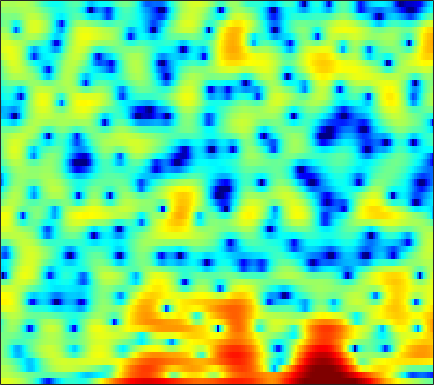

The table this chart was drawn from, first rows:
3.9233, 3.9648, 3.9503, 3.8731, 3.7784, 3.5777, 3.3056, 3.0484, 2.6449, 2.158, 1.5767, 1.0777, 0.32677, -0.56763, -1.3343, -2.5364, -3.9565, -5.2135, -7.2228, -9.7106, -12.751, -14.978, -15.621, -13.268
2.188, 2.246, 2.255, 2.189, 2.095, 1.91, 1.667, 1.453, 1.132, 0.7843, 0.4232, 0.1444, -0.2228, -0.5821, -0.8335, -1.134, -1.397, -1.566, -1.746, -1.865, -1.92, -1.919, -1.875, -1.788
1.937, 1.906, 1.75, 1.455, 1.139, 0.5822, -0.1395, -0.798, -1.831, -3.052, -4.448, -5.559, -6.944, -7.779, -7.758, -6.91, -5.558, -4.497, -3.177, -2, -0.9789, -0.3152, 0.4521, 1.098
0.8317, 0.7176, 0.4269, -0.007092, -0.4192, -1.071, -1.828, -2.462, -3.392, -4.412, -5.511, -6.353, -7.324, -7.792, -7.6, -6.636, -5.181, -4.014, -2.519, -1.206, -0.08672, 0.6297, 1.433, 2.075
0.3987, -0.1643, -1.148, -2.396, -3.506, -5.184, -6.897, -7.926, -8.469, -7.919, -6.776, -5.809, -4.555, -3.391, -2.576, -1.557, -0.6029, 0.06782, 0.8917, 1.61, 2.205, 2.572, 2.94, 3.146
0.4493, -0.2231, -1.323, -2.668, -3.858, -5.656, -7.514, -8.595, -8.91, -7.871, -6.221, -4.972, -3.466, -2.156, -1.294, -0.2955, 0.5581, 1.114, 1.749, 2.261, 2.647, 2.856, 3.013, 3.015
0.09825, -0.2119, -0.6612, -1.123, -1.476, -1.915, -2.286, -2.484, -2.615, -2.598, -2.431, -2.215, -1.838, -1.385, -1.012, -0.49, 0.03674, 0.4144, 0.8808, 1.282, 1.599, 1.775, 1.92, 1.945
-0.4512, -0.3369, -0.231, -0.2102, -0.2599, -0.4085, -0.6603, -0.9137, -1.319, -1.774, -2.23, -2.522, -2.758, -2.734, -2.506, -1.953, -1.207, -0.5974, 0.1926, 0.8919, 1.463, 1.781, 2.049, 2.147
-2.265, -1.167, -0.07576, 0.6328, 0.9378, 1.05, 0.8216, 0.4102, -0.4825, -1.858, -3.912, -6.127, -10.63, -17.1, -14.06, -7.905, -4.15, -2.194, -0.2777, 1.083, 2.047, 2.547, 2.964, 3.12
-3.018, -1.636, -0.2234, 0.746, 1.215, 1.52, 1.5, 1.276, 0.7164, -0.1157, -1.17, -2.023, -3.025, -3.56, -3.49, -2.826, -1.827, -1.049, -0.1147, 0.6429, 1.2, 1.488, 1.704, 1.747
-0.1611, 0.6145, 1.439, 2.027, 2.31, 2.467, 2.409, 2.235, 1.85, 1.342, 0.7588, 0.3211, -0.2223, -0.6533, -0.8894, -1.071, -1.12, -1.096, -1.024, -0.9513, -0.9365, -0.9674, -1.064, -1.236
3.401, 3.736, 4.047, 4.183, 4.163, 3.971, 3.581, 3.159, 2.434, 1.534, 0.4943, -0.3583, -1.508, -2.555, -3.17, -3.697, -3.917, -3.948, -3.949, -4.001, -4.219, -4.503, -5.057, -5.735
5.562, 5.613, 5.579, 5.405, 5.166, 4.694, 4.006, 3.33, 2.173, 0.6586, -1.315, -3.197, -6.476, -11.13, -15.54, -15.85, -11.61, -9.491, -7.864, -7.234, -7.358, -7.933, -9.439, -12.01
5.302, 5.265, 5.155, 4.952, 4.724, 4.304, 3.712, 3.14, 2.179, 0.9515, -0.5542, -1.875, -3.856, -5.818, -6.944, -7.544, -7.277, -6.889, -6.45, -6.351, -6.626, -7.075, -7.963, -9.093
3.178, 3.16, 3.167, 3.206, 3.228, 3.207, 3.106, 2.951, 2.625, 2.154, 1.547, 1.023, 0.2714, -0.4898, -1.033, -1.705, -2.299, -2.721, -3.273, -3.824, -4.399, -4.836, -5.386, -5.887
-1.226, -1.335, -1, -0.2223, 0.4977, 1.437, 2.239, 2.706, 3.132, 3.341, 3.337, 3.208, 2.891, 2.41, 1.95, 1.219, 0.3516, -0.3876, -1.489, -2.674, -3.86, -4.668, -5.494, -5.894
-12.98, -21.78, -12.85, -6.38, -3.468, -0.7341, 1.188, 2.264, 3.33, 4.041, 4.448, 4.569, 4.491, 4.154, 3.732, 2.925, 1.806, 0.7431, -1.063, -3.437, -6.642, -9.88, -15.2, -14.86
-6.506, -6.618, -5.906, -4.392, -3.046, -1.277, 0.3006, 1.315, 2.436, 3.283, 3.865, 4.123, 4.235, 4.081, 3.789, 3.154, 2.224, 1.329, -0.1507, -1.982, -4.108, -5.746, -7.449, -7.883
-6.169, -6.1, -5.607, -4.681, -3.753, -2.355, -0.9353, 0.06946, 1.251, 2.215, 2.935, 3.313, 3.608, 3.666, 3.554, 3.219, 2.686, 2.161, 1.338, 0.4134, -0.5534, -1.259, -2.113, -2.83
-10.75, -12.52, -13.16, -10.41, -7.812, -4.818, -2.448, -0.9978, 0.5482, 1.737, 2.607, 3.073, 3.475, 3.643, 3.637, 3.464, 3.132, 2.786, 2.235, 1.598, 0.9059, 0.3582, -0.4081, -1.209
-8.626, -10.07, -10.57, -8.5, -6.34, -3.734, -1.626, -0.3586, 0.984, 1.981, 2.691, 3.055, 3.335, 3.406, 3.336, 3.098, 2.714, 2.356, 1.797, 1.183, 0.5454, 0.07084, -0.5582, -1.194
-1.69, -1.707, -1.51, -1.047, -0.5585, 0.1878, 0.9456, 1.464, 2.049, 2.481, 2.748, 2.838, 2.799, 2.587, 2.307, 1.777, 1.082, 0.4728, -0.437, -1.371, -2.214, -2.713, -3.123, -3.273
1.799, 1.899, 2.024, 2.151, 2.244, 2.363, 2.451, 2.487, 2.489, 2.434, 2.305, 2.142, 1.829, 1.361, 0.8862, 0.04251, -1.105, -2.206, -4.051, -6.416, -9.167, -10.88, -10.96, -8.908
3.488, 3.575, 3.576, 3.448, 3.27, 2.924, 2.474, 2.093, 1.569, 1.085, 0.6923, 0.4621, 0.1987, -0.1153, -0.4439, -1.095, -2.092, -3.131, -4.989, -7.519, -10.78, -13.06, -12.94, -10.08
4.457, 4.54, 4.445, 4.081, 3.615, 2.702, 1.44, 0.2621, -1.548, -3.263, -4.072, -3.823, -2.887, -1.945, -1.453, -1.175, -1.278, -1.618, -2.338, -3.25, -4.181, -4.771, -5.244, -5.271
4.629, 4.832, 4.837, 4.495, 3.975, 2.862, 1.146, -0.6923, -4.237, -10.15, -14.91, -9.752, -5.064, -2.456, -1.259, -0.3321, 0.04963, 0.06058, -0.2512, -0.9041, -1.898, -2.893, -4.597, -6.749
2.423, 2.953, 3.373, 3.472, 3.328, 2.849, 2.041, 1.275, 0.1534, -0.8525, -1.427, -1.49, -1.231, -0.7921, -0.4844, -0.1547, -0.004177, 0.0004412, -0.1837, -0.6411, -1.444, -2.329, -4.045, -6.441
-0.5913, 0.3565, 1.31, 1.936, 2.206, 2.32, 2.189, 1.945, 1.464, 0.8779, 0.2254, -0.2842, -0.9441, -1.547, -1.884, -2.081, -1.944, -1.7, -1.298, -0.9605, -0.7912, -0.7946, -0.9377, -1.166
-2.664, -1.532, -0.2526, 0.7587, 1.322, 1.816, 2.031, 1.996, 1.677, 1.044, 0.03184, -1.012, -2.892, -5.484, -7.839, -10.13, -8.387, -6.023, -3.397, -1.504, -0.2013, 0.4798, 1.129, 1.515
-5.765, -4.376, -2.647, -1.183, -0.2829, 0.621, 1.179, 1.373, 1.335, 0.9179, 0.09979, -0.8108, -2.494, -4.761, -6.727, -8.387, -7.049, -5.09, -2.686, -0.8313, 0.5165, 1.262, 1.962, 2.396
-11.42, -8.561, -5.618, -3.44, -2.168, -0.8687, 0.02477, 0.4678, 0.7805, 0.8091, 0.601, 0.3124, -0.1756, -0.6746, -0.9628, -1.12, -0.9298, -0.5982, -0.0008881, 0.6348, 1.206, 1.558, 1.876, 2.028
-9.662, -7.675, -5.38, -3.485, -2.326, -1.101, -0.1886, 0.3079, 0.7404, 0.9702, 1.029, 0.9946, 0.8875, 0.7666, 0.7, 0.6751, 0.7262, 0.8265, 1.013, 1.216, 1.393, 1.476, 1.504, 1.39
-4.984, -4.035, -2.779, -1.609, -0.8389, 0.01377, 0.6575, 0.9963, 1.27, 1.359, 1.292, 1.175, 0.9631, 0.7506, 0.6225, 0.5409, 0.556, 0.6355, 0.7915, 0.9653, 1.097, 1.138, 1.095, 0.8912
-2.195, -1.383, -0.3429, 0.5721, 1.138, 1.728, 2.09, 2.202, 2.152, 1.843, 1.304, 0.7668, -0.05882, -0.8775, -1.372, -1.695, -1.552, -1.216, -0.6351, -0.05444, 0.4067, 0.6444, 0.7758, 0.6984
-1.131, -0.01269, 1.238, 2.221, 2.784, 3.285, 3.493, 3.449, 3.082, 2.342, 1.158, -0.09821, -2.385, -5.608, -8.627, -11, -8.238, -5.783, -3.361, -1.748, -0.6856, -0.1574, 0.2627, 0.4151
-1.292, 0.1253, 1.597, 2.663, 3.25, 3.748, 3.94, 3.88, 3.497, 2.755, 1.589, 0.3932, -1.696, -4.354, -6.475, -7.998, -6.93, -5.579, -4.047, -3.021, -2.365, -2.028, -1.661, -1.376
-0.5737, 0.4267, 1.541, 2.401, 2.882, 3.33, 3.552, 3.57, 3.417, 3.031, 2.423, 1.842, 0.9311, -0.05938, -0.7651, -1.611, -2.312, -2.818, -3.591, -4.606, -5.807, -6.559, -6.774, -5.876
0.05392, 0.5652, 1.153, 1.662, 1.97, 2.301, 2.544, 2.672, 2.771, 2.774, 2.677, 2.528, 2.216, 1.776, 1.354, 0.649, -0.2977, -1.211, -2.882, -5.37, -9.431, -14.83, -20.79, -11.01
-1.277, -1.093, -0.91, -0.805, -0.7305, -0.6114, -0.3856, -0.1202, 0.3156, 0.8345, 1.338, 1.653, 1.959, 2.1, 2.07, 1.853, 1.4, 0.8969, 0.02431, -1.044, -2.148, -2.795, -3.104, -2.663
-4.808, -4.844, -5.117, -5.74, -6.344, -7.162, -7.45, -6.936, -5.487, -3.703, -2.056, -0.9901, 0.1671, 1.031, 1.504, 1.907, 2.096, 2.102, 1.983, 1.767, 1.514, 1.35, 1.211, 1.184
-8.297, -8.219, -8.69, -9.986, -11.8, -16.2, -30.22, -21.89, -12.62, -8.054, -5.018, -3.287, -1.472, -0.06935, 0.7732, 1.623, 2.239, 2.555, 2.8, 2.88, 2.835, 2.732, 2.535, 2.283
-8.911, -8.439, -8.361, -8.722, -9.234, -9.925, -10.2, -9.746, -8.385, -6.578, -4.693, -3.325, -1.623, -0.1253, 0.8387, 1.931, 2.754, 3.216, 3.614, 3.773, 3.702, 3.502, 3.042, 2.371
-7.047, -6.494, -6.05, -5.972, -6.05, -6.354, -6.705, -6.96, -6.965, -6.439, -5.157, -3.834, -1.914, -0.09539, 1.109, 2.451, 3.476, 4.032, 4.511, 4.689, 4.553, 4.24, 3.506, 2.351
-5.686, -5.021, -4.46, -4.345, -4.571, -5.36, -6.822, -8.627, -12.66, -18.39, -12.69, -8.115, -3.997, -1.151, 0.4437, 2.043, 3.174, 3.76, 4.248, 4.429, 4.327, 4.067, 3.46, 2.541
-4.799, -4.015, -3.357, -3.069, -3.147, -3.598, -4.502, -5.426, -6.778, -7.431, -6.349, -4.796, -2.65, -0.8403, 0.233, 1.331, 2.063, 2.422, 2.674, 2.716, 2.613, 2.459, 2.189, 1.857
-3.188, -2.429, -1.628, -1.087, -0.8294, -0.6778, -0.7087, -0.7857, -0.8772, -0.8231, -0.5794, -0.2921, 0.1577, 0.5842, 0.837, 0.9965, 0.9775, 0.8317, 0.4861, 0.03837, -0.414, -0.6616, -0.764, -0.5926
-1.871, -0.9787, 0.03805, 0.8159, 1.266, 1.669, 1.906, 1.984, 2.002, 1.951, 1.829, 1.702, 1.479, 1.162, 0.8432, 0.2698, -0.5074, -1.281, -2.606, -4.33, -6.413, -7.837, -8.295, -6.571
-1.429, -0.226, 1.035, 1.983, 2.491, 2.944, 3.164, 3.188, 3.05, 2.72, 2.238, 1.785, 1.073, 0.2562, -0.4224, -1.379, -2.478, -3.436, -5.055, -7.313, -10.63, -14.12, -15.98, -10.95
-0.3446, 0.8433, 2.06, 2.925, 3.349, 3.685, 3.728, 3.588, 3.166, 2.461, 1.496, 0.6024, -0.7942, -2.305, -3.401, -4.597, -5.381, -5.72, -6.087, -6.463, -6.836, -6.95, -6.703, -5.862
1.878, 2.623, 3.421, 3.959, 4.195, 4.292, 4.12, 3.811, 3.131, 2.11, 0.6607, -0.7704, -3.289, -6.793, -10.29, -14.77, -12.89, -10.31, -7.985, -6.682, -5.97, -5.661, -5.39, -5.132
3.405, 3.783, 4.147, 4.35, 4.402, 4.288, 4.001, 3.65, 2.984, 2.06, 0.7977, -0.423, -2.484, -5.081, -7.224, -9.294, -8.963, -7.814, -6.425, -5.614, -5.401, -5.623, -6.364, -7.627
3.479, 3.618, 3.675, 3.598, 3.454, 3.177, 2.841, 2.567, 2.192, 1.77, 1.286, 0.845, 0.1655, -0.5659, -1.088, -1.669, -2.06, -2.246, -2.493, -2.909, -3.658, -4.528, -6.233, -8.841
2.457, 2.484, 2.316, 1.86, 1.33, 0.5266, -0.2211, -0.526, -0.4281, 0.1071, 0.7714, 1.216, 1.638, 1.844, 1.875, 1.79, 1.574, 1.314, 0.8164, 0.1116, -0.8333, -1.688, -3.067, -4.59
0.6016, 0.8758, 0.7192, -0.1456, -1.352, -4.062, -8.752, -12.84, -8.87, -3.814, -0.7275, 0.8302, 2.251, 3.134, 3.532, 3.783, 3.76, 3.572, 3.119, 2.435, 1.533, 0.7044, -0.6093, -2.152
-1.331, -0.5951, -0.3064, -0.6816, -1.378, -2.808, -4.419, -5.026, -4.133, -2.08, -0.09692, 1.11, 2.326, 3.15, 3.543, 3.793, 3.77, 3.598, 3.178, 2.545, 1.691, 0.884, -0.3884, -1.969
-0.9225, -0.4588, -0.09898, -0.002168, -0.06171, -0.2027, -0.2865, -0.2406, 0.04452, 0.5452, 1.139, 1.574, 2.059, 2.391, 2.52, 2.53, 2.36, 2.126, 1.671, 1.072, 0.3273, -0.3086, -1.262, -2.33
0.6642, 0.7554, 0.8608, 0.9246, 0.9603, 1.008, 1.082, 1.165, 1.315, 1.489, 1.659, 1.755, 1.814, 1.76, 1.635, 1.365, 0.9755, 0.6037, 0.02556, -0.6232, -1.298, -1.798, -2.471, -3.1
2.036, 1.877, 1.702, 1.593, 1.563, 1.583, 1.667, 1.772, 1.919, 2.04, 2.095, 2.065, 1.911, 1.601, 1.265, 0.6715, -0.06905, -0.7034, -1.594, -2.488, -3.302, -3.836, -4.39, -4.756
